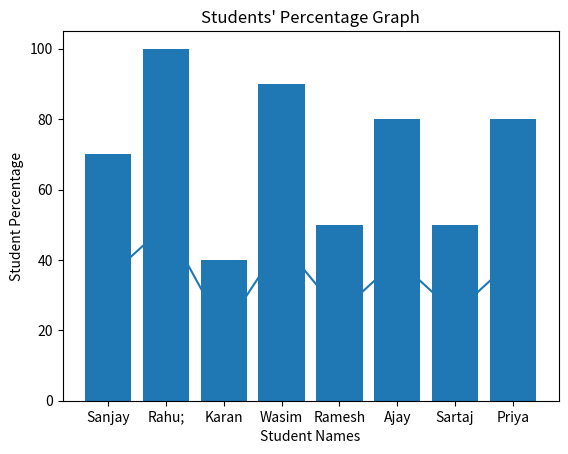

Python code for this plot:
import matplotlib.pyplot as plt

students_names = ["Sanjay", "Rahu;", "Karan", "Wasim", "Ramesh", "Ajay", "Sartaj", "Priya"]
students_marks = [35,50,20,45,25,40,25,40]

marks_perc = []
for x in students_marks:
    res = (x/50)*100
    marks_perc.append(res)

print(marks_perc)

# Line Chart
def marks_line_chart():
    plt.plot(students_names, students_marks)
    plt.title("Student Marks Graph")
    plt.xlabel("Students Names")
    plt.ylabel("Student Marks")
    plt.show()

marks_line_chart()

# Bar Chart 
def percentage_bar_chart():
    plt.bar(students_names, marks_perc)
    plt.title("Students' Percentage Graph")
    plt.xlabel("Student Names")
    plt.ylabel("Student Percentage")
    plt.show()

percentage_bar_chart()    